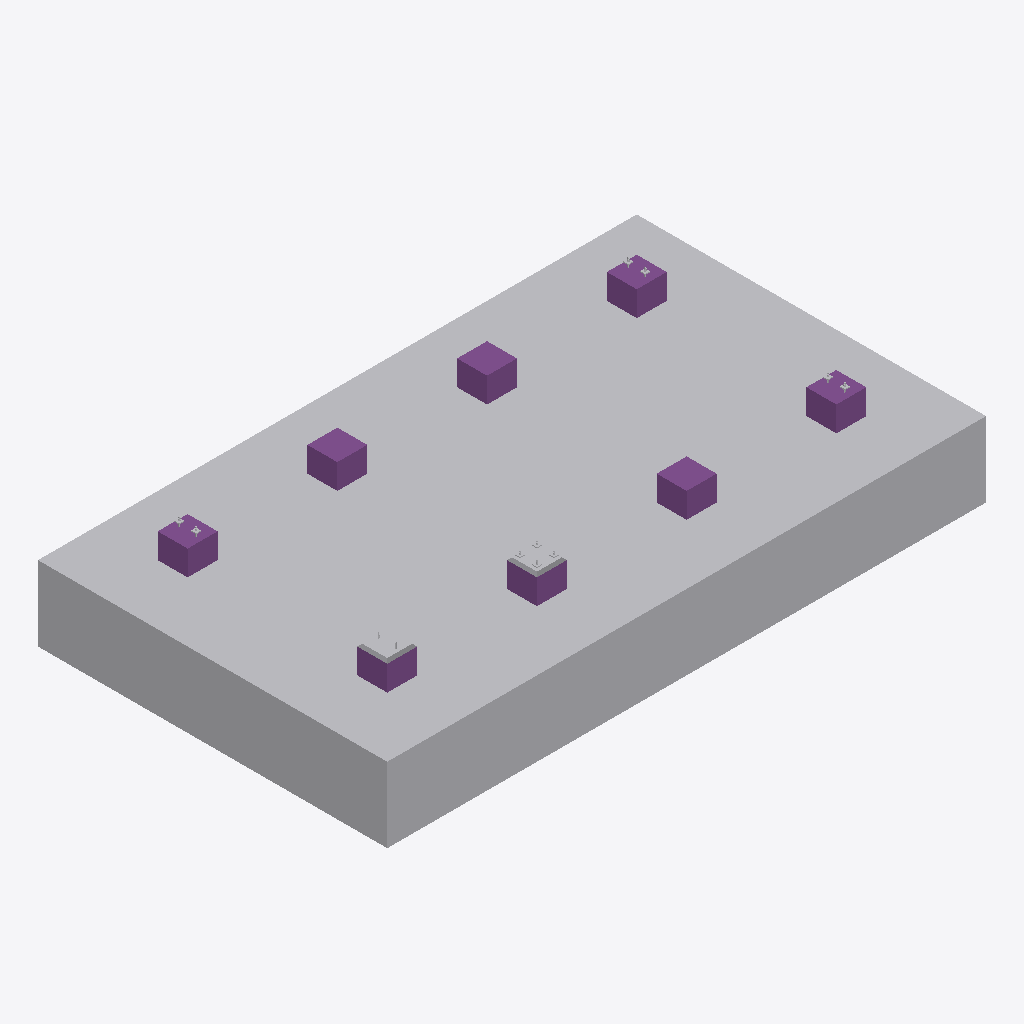
Isometric view of an IFC building model (IFC-SPF (STEP), schema IFC4, length unit millimetre), seen from the south-west, elements coloured by IFC class: 13 other elements (light grey), 8 footings (purple).
Extent 12.0 m × 7.0 m × 2.2 m (x, y, z). Storeys (1): My Storey at 0.00 m. Elements (34): 15 IfcMechanicalFastener, 8 IfcFooting, 8 IfcSlab, 2 IfcFastener, 1 IfcGeographicElement.

HEADER;
FILE_DESCRIPTION(('ViewDefinition[DesignTransferView]'),'2;1');
FILE_NAME('2023.08.12_study.ifc','2023-08-17T23:42:52+05:00',(''),(''),'IfcOpenShell v0.7.0-fc50bdd3a','BlenderBIM [number]','');
FILE_SCHEMA(('IFC4'));
ENDSEC;
DATA;
#1=IFCPROJECT('3w$2WhM5L9kB2LXTBMFKNd',$,'My Project',$,$,$,$,(#14,#26),#9);
#30=IFCSITE('31M$FQZyj0QB5cpJdtrlUQ',$,'My Site',$,$,#53,$,$,$,$,$,$,$,$);
#36=IFCBUILDING('2s_PKKrUX3Lweg$r3ZxUDT',$,'My Building',$,$,#59,$,$,$,$,$,$);
#42=IFCBUILDINGSTOREY('1J6PLAe01EOOfXBMMTaecv',$,'My Storey',$,$,#65,$,$,$,$);
#958=IFCGEOGRAPHICELEMENT('0QOpNfV4zAevOp86LqkLbU',$,'GeographicElement',$,$,#1098,#985,$,$);
#522=IFCFOOTING('3XVWF48wrDQx3VM4Wk45S0',$,'Фундамент монолитный ФМ-1',$,$,#899,#547,'ФМ-1',.PAD_FOOTING.);
#584=IFCFOOTING('2mgWhfEzj8rfd1NznDMKjb',$,'Фундамент монолитный ФМ-1',$,$,#909,#609,'ФМ-1',.PAD_FOOTING.);
#460=IFCFOOTING('0qhUHMsnj6ghcEwgzJFxMh',$,'Фундамент монолитный ФМ-1',$,$,#889,#485,'ФМ-1',.PAD_FOOTING.);
#708=IFCFOOTING('2nLs_id4D18Q6$D4SYd8bp',$,'Фундамент монолитный ФМ-2.003',$,$,#929,#2096,'ФМ-2',.PAD_FOOTING.);
#646=IFCFOOTING('11kCvfcYz5rvBGJR6PzO3_',$,'Фундамент монолитный ФМ-2.002',$,$,#919,#2081,'ФМ-2',.PAD_FOOTING.);
#330=IFCFOOTING('3vtsFkolzEdevLhSjnEH08',$,'Фундамент монолитный ФМ-2.001',$,$,#869,#2066,'ФМ-2',.PAD_FOOTING.);
#398=IFCFOOTING('26dXINWgHDo856m2jpxbV_',$,'Фундамент монолитный ФМ-1',$,$,#879,#423,'ФМ-1',.PAD_FOOTING.);
#188=IFCFOOTING('2r53amuy1CdAJ6ClCXsStg',$,'Фундамент монолитный ФМ-2',$,$,#228,#2051,'ФМ-2',.PAD_FOOTING.);
#3135=IFCFASTENER('1jxsjRRUTCOx$nzeo_33oH',$,'Подливка',$,$,#3191,#3150,$,.MORTAR.);
#6069=IFCFASTENER('2yTf_wFU9AofyRuiGU0WR2',$,'Подливка',$,$,#6120,#6080,$,.MORTAR.);
#2588=IFCMECHANICALFASTENER('2sLcYvUaz4uANfIyEKXcB7',$,'Анкерный болт А-1',$,$,#3082,#2619,$,$,$,$);
#2627=IFCMECHANICALFASTENER('2t0YvMoJj7VBxFUKFqguKQ',$,'Анкерный болт А-1',$,$,#3087,#2658,$,$,$,$);
#2705=IFCMECHANICALFASTENER('1Wus4qUEX1DBV8nDdlMKoO',$,'Анкерный болт А-1',$,$,#3097,#2736,$,$,$,$);
#2666=IFCMECHANICALFASTENER('2Zv89oZtv4UfRnNSNSodRj',$,'Анкерный болт А-1',$,$,#3092,#2697,$,$,$,$);
#2744=IFCMECHANICALFASTENER('2FtPyOBV1DdxnccU36p6A_',$,'Анкерный болт А-1',$,$,#3102,#2775,$,$,$,$);
#2783=IFCMECHANICALFASTENER('0LKHjD$nrFbPPqHSLDwrUc',$,'Анкерный болт А-1',$,$,#3107,#2814,$,$,$,$);
#2861=IFCMECHANICALFASTENER('0HZAJdsJz3dx21v9Rg4cQi',$,'Анкерный болт А-1',$,$,#3117,#2892,$,$,$,$);
#2900=IFCMECHANICALFASTENER('3_9cL_aoP5Xuatq4UM_$ZL',$,'Анкерный болт А-1',$,$,#3122,#2931,$,$,$,$);
#2822=IFCMECHANICALFASTENER('345XQQH5n1JQ65SgMaFD94',$,'Анкерный болт А-1',$,$,#3112,#2853,$,$,$,$);
#2939=IFCMECHANICALFASTENER('0oKkVB4$n69f_WeZP57FkT',$,'Анкерный болт А-1',$,$,#3127,#2970,$,$,$,$);
ENDSEC;